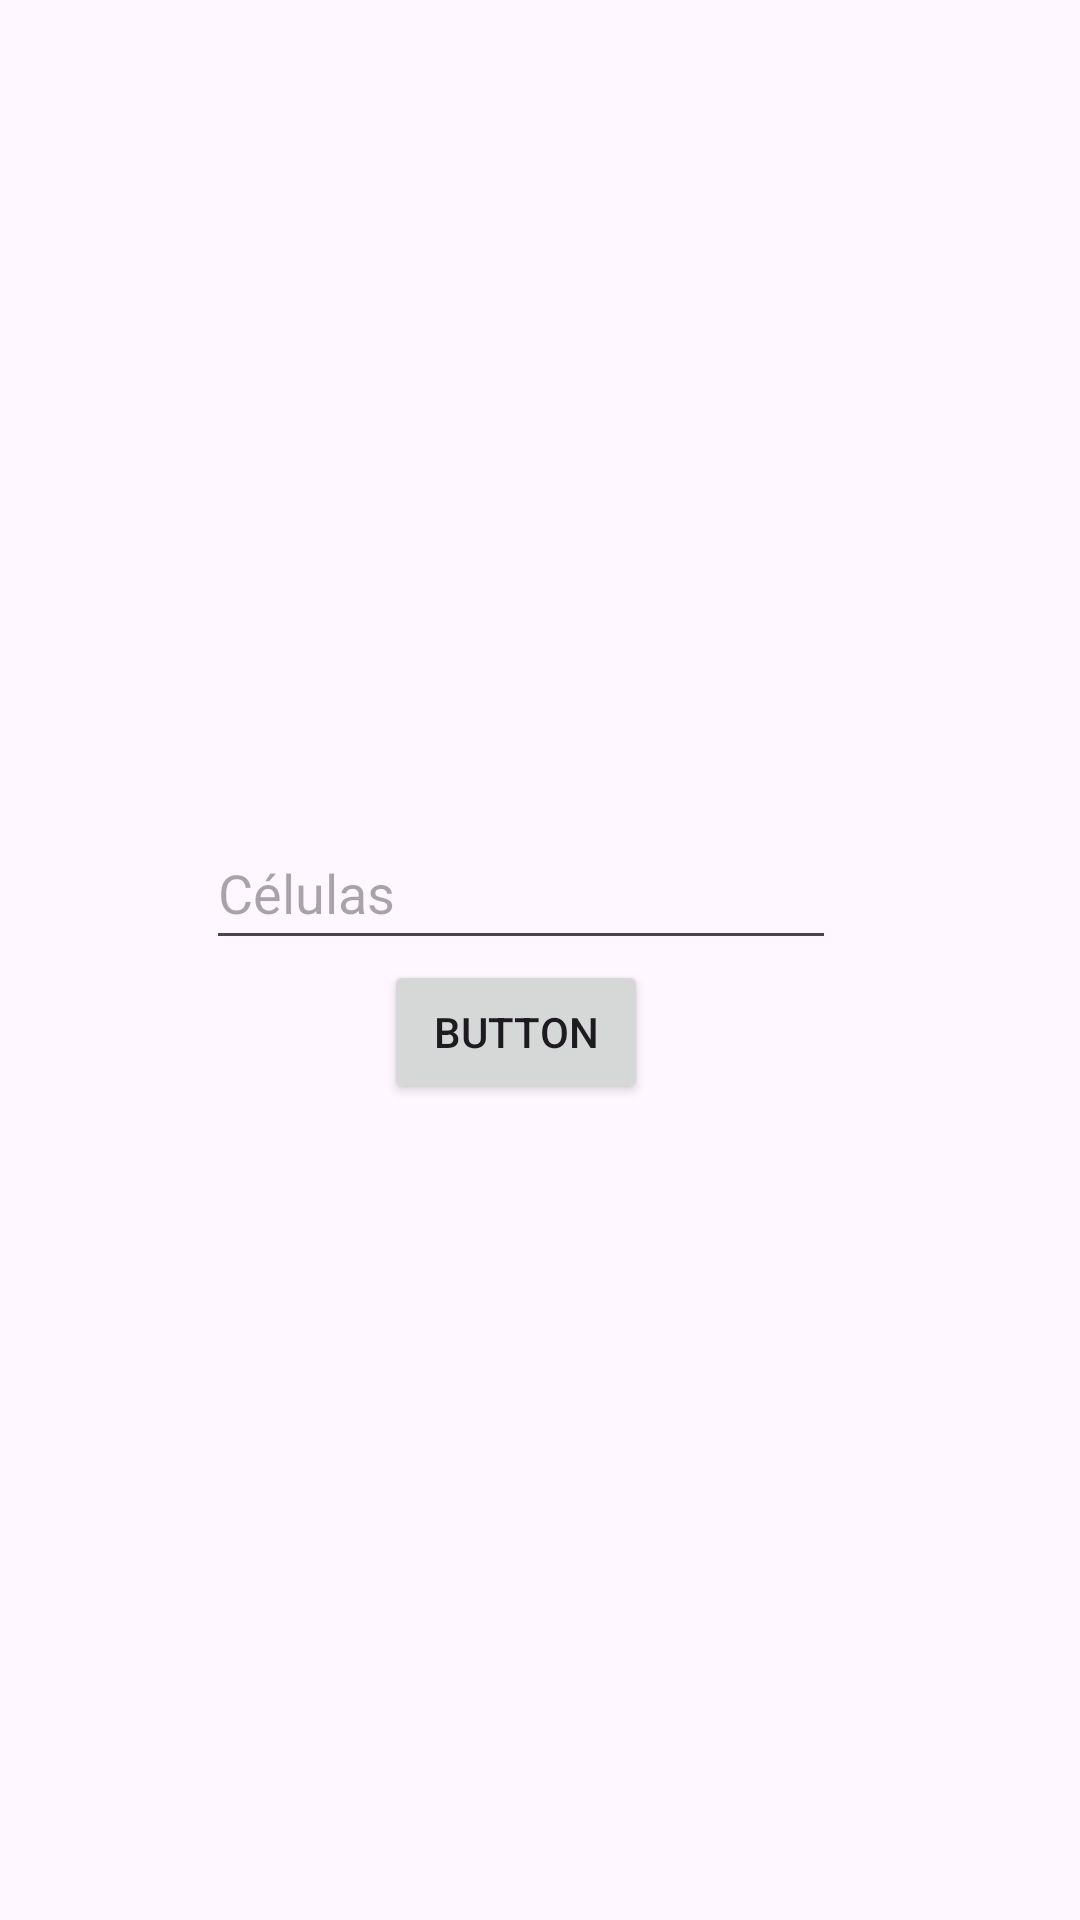

Layout XML and referenced resources for this Android screen:
<!-- AndroidManifest.xml: application theme Theme.PlanilhaHorasParadas -->
<!-- res/layout/activity_config.xml -->
<?xml version="1.0" encoding="utf-8"?>
<androidx.constraintlayout.widget.ConstraintLayout xmlns:android="http://schemas.android.com/apk/res/android"
    xmlns:app="http://schemas.android.com/apk/res-auto"
    xmlns:tools="http://schemas.android.com/tools"
    android:layout_width="match_parent"
    android:layout_height="match_parent"
    tools:context=".activities.ConfigActivity">

    <Button
        android:id="@+id/buttonConfigCelulas"
        android:layout_width="wrap_content"
        android:layout_height="wrap_content"
        android:text="Button"
        app:layout_constraintBottom_toBottomOf="parent"
        app:layout_constraintEnd_toEndOf="parent"
        app:layout_constraintHorizontal_bias="0.471"
        app:layout_constraintStart_toStartOf="parent"
        app:layout_constraintTop_toBottomOf="@+id/editTextConfigCelulas"
        app:layout_constraintVertical_bias="0.5" />

    <EditText
        android:id="@+id/editTextConfigCelulas"
        android:layout_width="wrap_content"
        android:layout_height="wrap_content"
        android:ems="10"
        android:hint="Células"
        android:inputType="text"
        android:minHeight="48dp"
        app:layout_constraintBottom_toTopOf="@+id/buttonConfigCelulas"
        app:layout_constraintEnd_toEndOf="parent"
        app:layout_constraintHorizontal_bias="0.457"
        app:layout_constraintStart_toStartOf="parent"
        app:layout_constraintTop_toTopOf="parent"
        app:layout_constraintVertical_bias="0.5"
        app:layout_constraintVertical_chainStyle="packed" />
</androidx.constraintlayout.widget.ConstraintLayout>
<!-- resources referenced by this layout -->
<resources>
  <style name="Theme.PlanilhaHorasParadas" parent="Base.Theme.PlanilhaHorasParadas" />
  <style name="Base.Theme.PlanilhaHorasParadas" parent="Theme.Material3.Light.NoActionBar">
          
          
      </style>
</resources>
